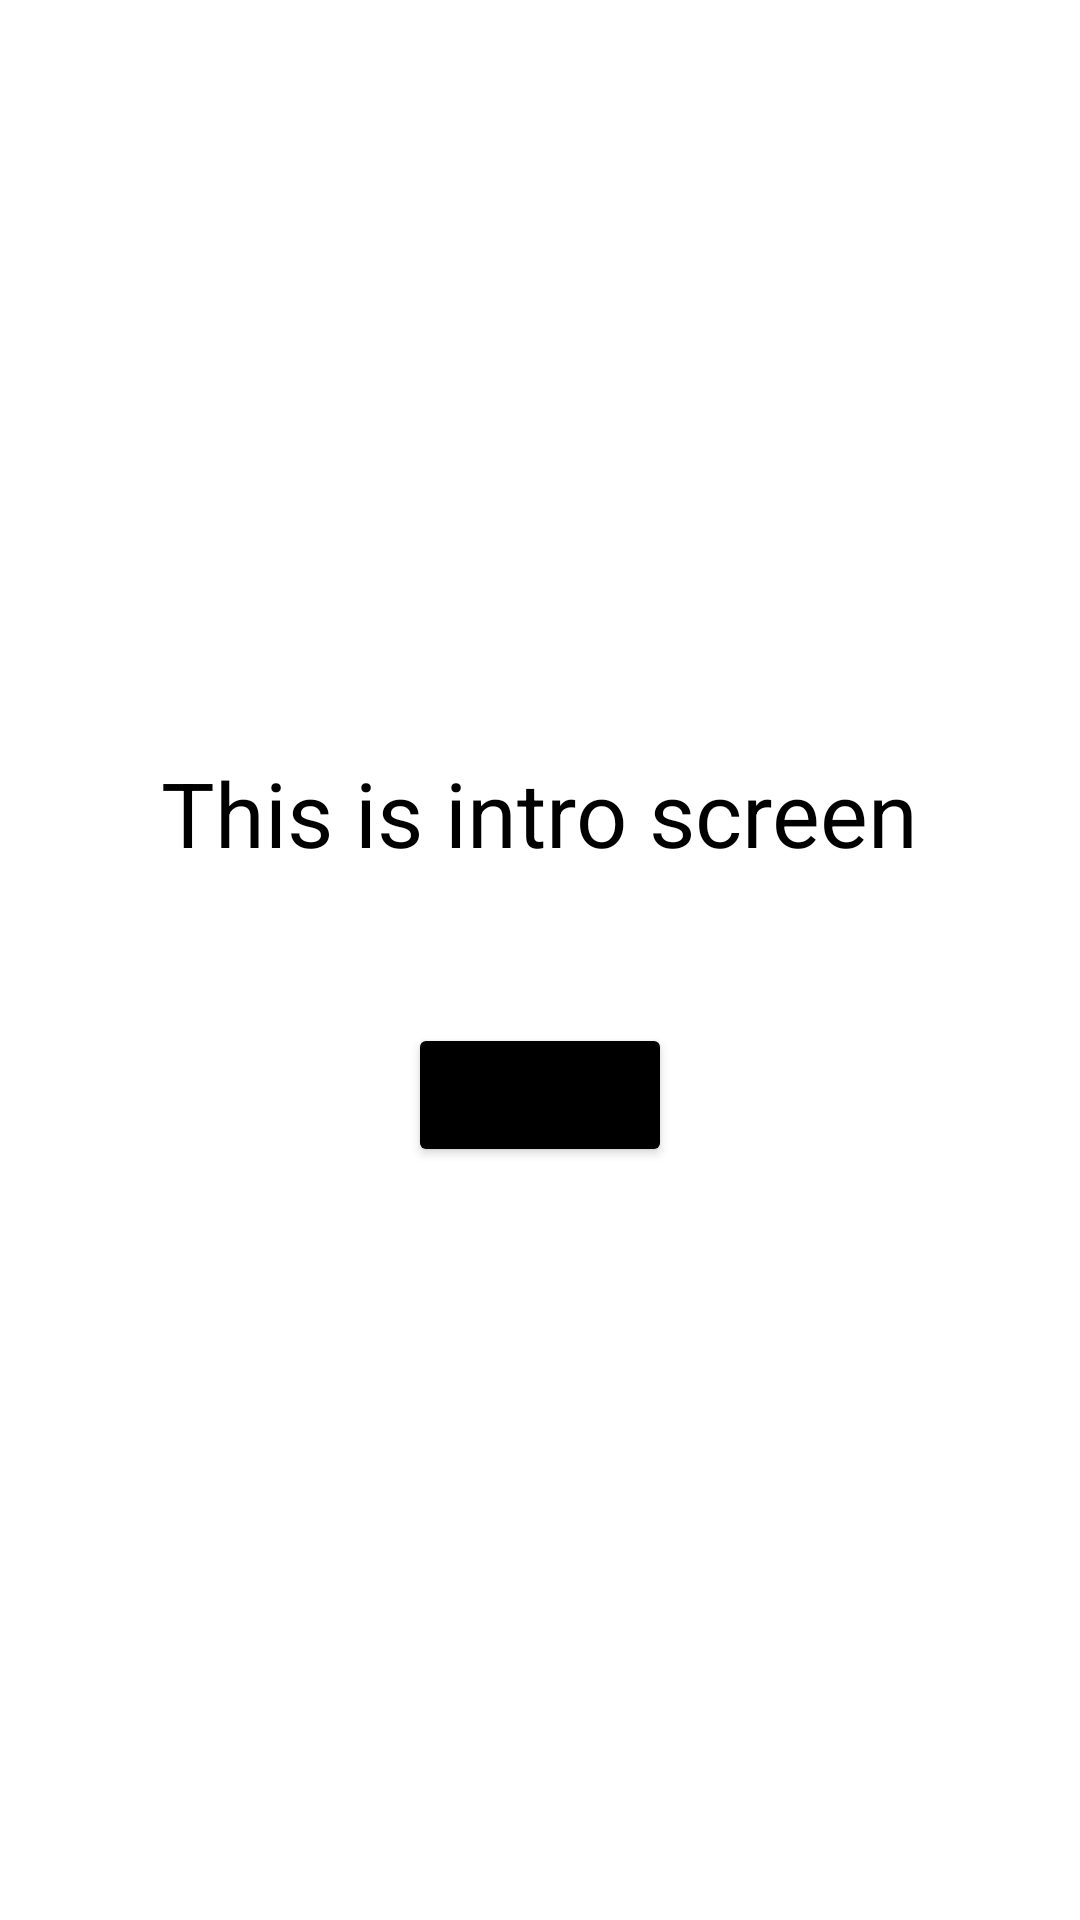

Produce the Android XML layout that renders to this screen, including the resource entries it uses.
<!-- AndroidManifest.xml: application theme Theme.SingletonSharePrefs -->
<!-- res/layout/activity_intro.xml -->
<?xml version="1.0" encoding="utf-8"?>
<LinearLayout xmlns:android="http://schemas.android.com/apk/res/android"
    xmlns:app="http://schemas.android.com/apk/res-auto"
    xmlns:tools="http://schemas.android.com/tools"
    android:layout_width="match_parent"
    android:layout_height="match_parent"
    android:background="@color/white"
    android:gravity="center"
    android:orientation="vertical"
    tools:context=".IntroActivity">

    <TextView
        android:layout_width="wrap_content"
        android:layout_height="wrap_content"
        android:text="This is intro screen"
        android:textColor="@color/black"
        android:textSize="30sp" />

    <Button
        android:id="@+id/intro_next_btn"
        android:layout_width="wrap_content"
        android:layout_height="wrap_content"
        android:layout_marginTop="50dp"
        android:backgroundTint="@color/black"
        android:text="next" />

</LinearLayout>
<!-- resources referenced by this layout -->
<resources>
  <style name="Theme.SingletonSharePrefs" parent="Theme.MaterialComponents.DayNight.DarkActionBar">
          
          <item name="colorPrimary">@color/purple_500</item>
          <item name="colorPrimaryVariant">@color/purple_700</item>
          <item name="colorOnPrimary">@color/white</item>
          
          <item name="colorSecondary">@color/teal_200</item>
          <item name="colorSecondaryVariant">@color/teal_700</item>
          <item name="colorOnSecondary">@color/black</item>
          
          <item name="android:statusBarColor" tools:targetApi="l">?attr/colorPrimaryVariant</item>
          
      </style>
  <!-- not gathered from this repository: default colours our renderer supplied (Android Studio template values) -->
  <color name="purple_500">#FF6200EE</color>
  <color name="purple_700">#FF3700B3</color>
  <color name="teal_200">#FF03DAC5</color>
  <color name="teal_700">#FF018786</color>
  <color name="black">#FF000000</color>
  <color name="white">#FFFFFFFF</color>
</resources>
